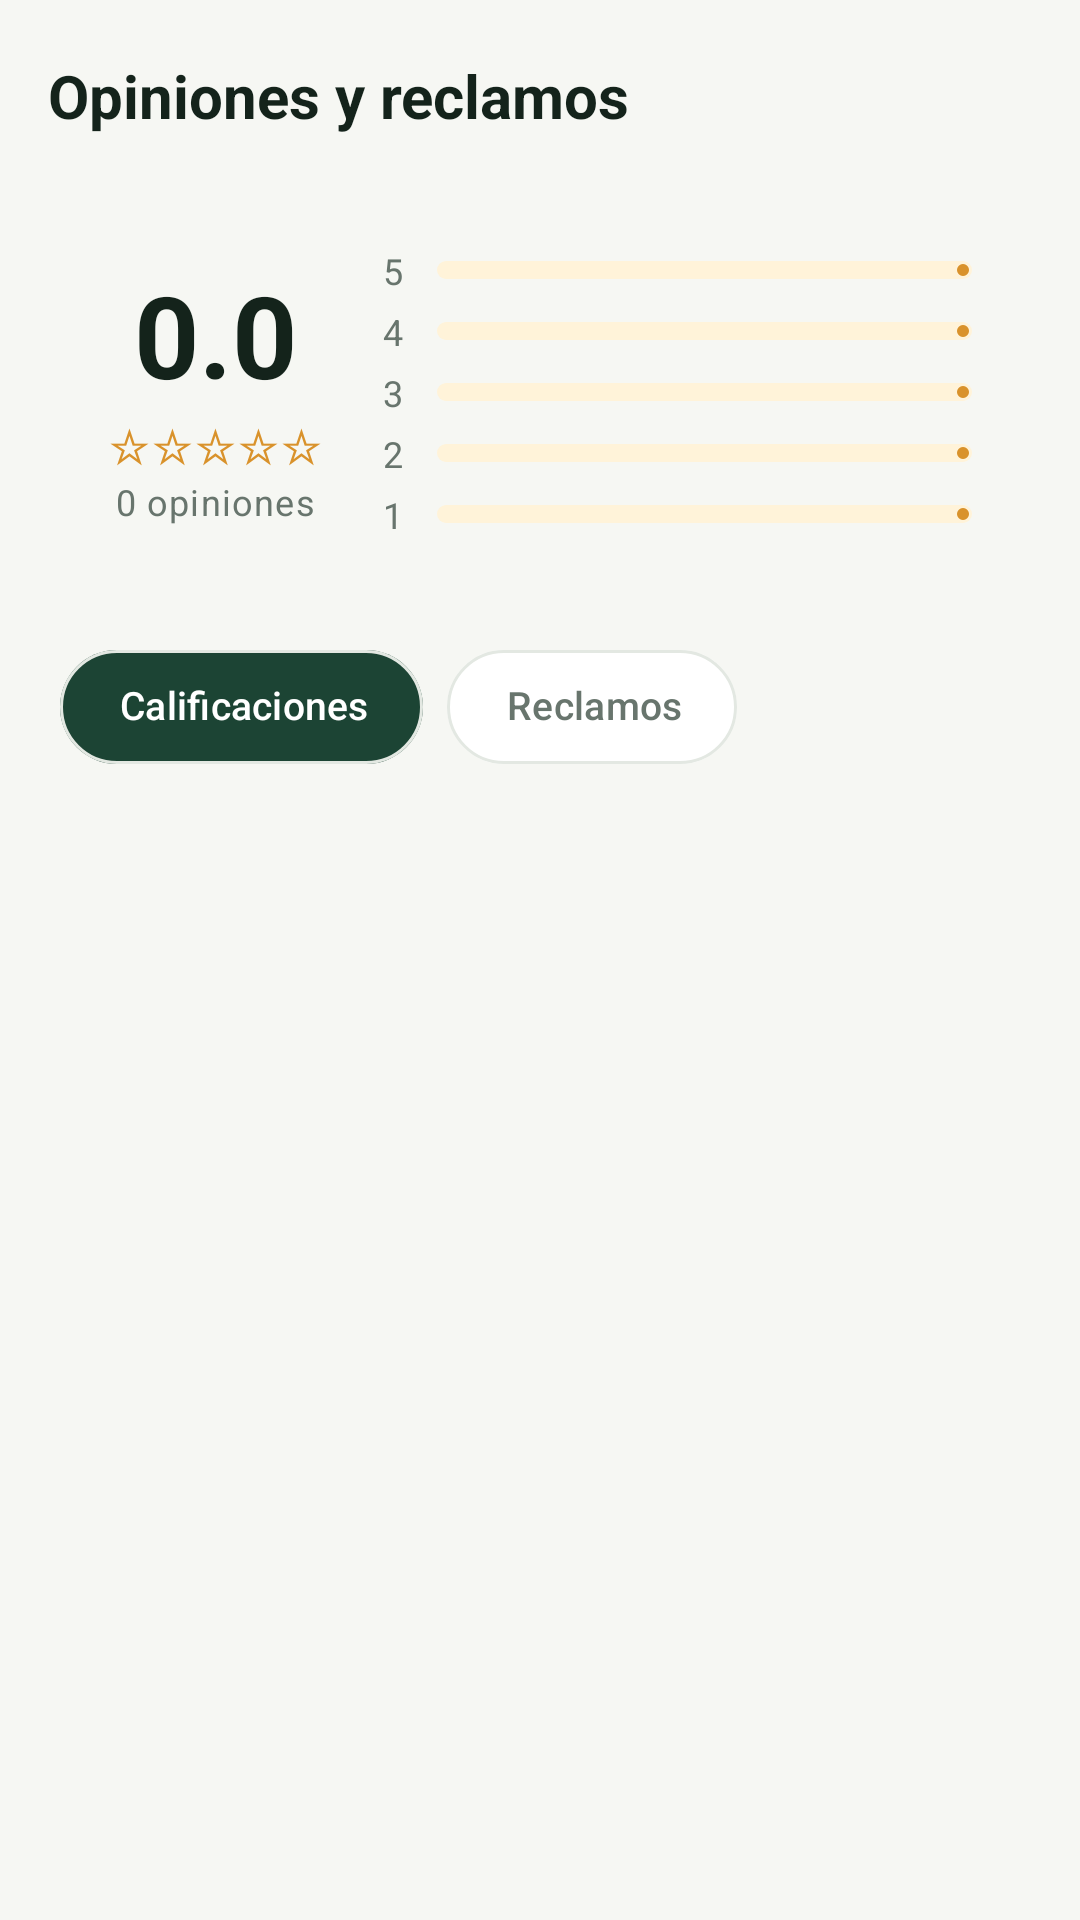

Reconstruct the res/layout file that produces this screen, plus the resources it refers to.
<!-- AndroidManifest.xml: application theme Theme.Rescate -->
<!-- res/layout/fragment_merchant_feedback.xml -->
<?xml version="1.0" encoding="utf-8"?>
<LinearLayout xmlns:android="http://schemas.android.com/apk/res/android"
    xmlns:app="http://schemas.android.com/apk/res-auto"
    android:layout_width="match_parent"
    android:layout_height="match_parent"
    android:background="@color/bg"
    android:orientation="vertical">

    <com.google.android.material.appbar.MaterialToolbar
        android:id="@+id/toolbar"
        style="@style/Rescate.Toolbar"
        android:layout_width="match_parent"
        android:layout_height="wrap_content"
        app:title="Opiniones y reclamos" />

    
    <LinearLayout
        android:id="@+id/summaryCard"
        android:layout_width="match_parent"
        android:layout_height="wrap_content"
        android:layout_marginStart="@dimen/screen_padding"
        android:layout_marginEnd="@dimen/screen_padding"
        android:background="@drawable/bg_card_white"
        android:gravity="center_vertical"
        android:orientation="horizontal"
        android:padding="16dp">

        <LinearLayout
            android:layout_width="wrap_content"
            android:layout_height="wrap_content"
            android:gravity="center_horizontal"
            android:orientation="vertical">

            <TextView
                android:id="@+id/tvAverage"
                android:layout_width="wrap_content"
                android:layout_height="wrap_content"
                android:text="0.0"
                android:textColor="@color/ink"
                android:textSize="38sp"
                android:textStyle="bold" />

            <TextView
                android:id="@+id/tvAverageStars"
                android:layout_width="wrap_content"
                android:layout_height="wrap_content"
                android:text="☆☆☆☆☆"
                android:textColor="@color/amber"
                android:textSize="16sp" />

            <TextView
                android:id="@+id/tvCount"
                style="@style/Text.Rescate.Muted"
                android:layout_width="wrap_content"
                android:layout_height="wrap_content"
                android:text="0 opiniones"
                android:textSize="12sp" />
        </LinearLayout>

        <LinearLayout
            android:layout_width="0dp"
            android:layout_height="wrap_content"
            android:layout_marginStart="20dp"
            android:layout_weight="1"
            android:orientation="vertical">
                    <LinearLayout
                        android:layout_width="match_parent"
                        android:layout_height="wrap_content"
                        android:gravity="center_vertical"
                        android:orientation="horizontal"
                        android:paddingTop="2dp"
                        android:paddingBottom="2dp">

                        <TextView
                            android:layout_width="18dp"
                            android:layout_height="wrap_content"
                            android:text="5"
                            android:textColor="@color/ink_muted"
                            android:textSize="12sp" />

                        <com.google.android.material.progressindicator.LinearProgressIndicator
                            android:id="@+id/bar5"
                            android:layout_width="0dp"
                            android:layout_height="wrap_content"
                            android:layout_weight="1"
                            android:max="100"
                            app:indicatorColor="@color/amber"
                            app:trackColor="@color/amber_bg"
                            app:trackCornerRadius="3dp"
                            app:trackThickness="6dp" />
                    </LinearLayout>
                    <LinearLayout
                        android:layout_width="match_parent"
                        android:layout_height="wrap_content"
                        android:gravity="center_vertical"
                        android:orientation="horizontal"
                        android:paddingTop="2dp"
                        android:paddingBottom="2dp">

                        <TextView
                            android:layout_width="18dp"
                            android:layout_height="wrap_content"
                            android:text="4"
                            android:textColor="@color/ink_muted"
                            android:textSize="12sp" />

                        <com.google.android.material.progressindicator.LinearProgressIndicator
                            android:id="@+id/bar4"
                            android:layout_width="0dp"
                            android:layout_height="wrap_content"
                            android:layout_weight="1"
                            android:max="100"
                            app:indicatorColor="@color/amber"
                            app:trackColor="@color/amber_bg"
                            app:trackCornerRadius="3dp"
                            app:trackThickness="6dp" />
                    </LinearLayout>
                    <LinearLayout
                        android:layout_width="match_parent"
                        android:layout_height="wrap_content"
                        android:gravity="center_vertical"
                        android:orientation="horizontal"
                        android:paddingTop="2dp"
                        android:paddingBottom="2dp">

                        <TextView
                            android:layout_width="18dp"
                            android:layout_height="wrap_content"
                            android:text="3"
                            android:textColor="@color/ink_muted"
                            android:textSize="12sp" />

                        <com.google.android.material.progressindicator.LinearProgressIndicator
                            android:id="@+id/bar3"
                            android:layout_width="0dp"
                            android:layout_height="wrap_content"
                            android:layout_weight="1"
                            android:max="100"
                            app:indicatorColor="@color/amber"
                            app:trackColor="@color/amber_bg"
                            app:trackCornerRadius="3dp"
                            app:trackThickness="6dp" />
                    </LinearLayout>
                    <LinearLayout
                        android:layout_width="match_parent"
                        android:layout_height="wrap_content"
                        android:gravity="center_vertical"
                        android:orientation="horizontal"
                        android:paddingTop="2dp"
                        android:paddingBottom="2dp">

                        <TextView
                            android:layout_width="18dp"
                            android:layout_height="wrap_content"
                            android:text="2"
                            android:textColor="@color/ink_muted"
                            android:textSize="12sp" />

                        <com.google.android.material.progressindicator.LinearProgressIndicator
                            android:id="@+id/bar2"
                            android:layout_width="0dp"
                            android:layout_height="wrap_content"
                            android:layout_weight="1"
                            android:max="100"
                            app:indicatorColor="@color/amber"
                            app:trackColor="@color/amber_bg"
                            app:trackCornerRadius="3dp"
                            app:trackThickness="6dp" />
                    </LinearLayout>
                    <LinearLayout
                        android:layout_width="match_parent"
                        android:layout_height="wrap_content"
                        android:gravity="center_vertical"
                        android:orientation="horizontal"
                        android:paddingTop="2dp"
                        android:paddingBottom="2dp">

                        <TextView
                            android:layout_width="18dp"
                            android:layout_height="wrap_content"
                            android:text="1"
                            android:textColor="@color/ink_muted"
                            android:textSize="12sp" />

                        <com.google.android.material.progressindicator.LinearProgressIndicator
                            android:id="@+id/bar1"
                            android:layout_width="0dp"
                            android:layout_height="wrap_content"
                            android:layout_weight="1"
                            android:max="100"
                            app:indicatorColor="@color/amber"
                            app:trackColor="@color/amber_bg"
                            app:trackCornerRadius="3dp"
                            app:trackThickness="6dp" />
                    </LinearLayout>
        </LinearLayout>
    </LinearLayout>

    <com.google.android.material.chip.ChipGroup
        android:id="@+id/chips"
        android:layout_width="match_parent"
        android:layout_height="wrap_content"
        android:layout_marginStart="@dimen/screen_padding"
        android:layout_marginTop="14dp"
        android:layout_marginEnd="@dimen/screen_padding"
        app:checkedChip="@+id/chipRatings"
        app:selectionRequired="true"
        app:singleSelection="true">

        <com.google.android.material.chip.Chip
            android:id="@+id/chipRatings"
            android:layout_width="wrap_content"
            android:layout_height="wrap_content"
            android:text="Calificaciones" />

        <com.google.android.material.chip.Chip
            android:id="@+id/chipComplaints"
            android:layout_width="wrap_content"
            android:layout_height="wrap_content"
            android:text="Reclamos" />
    </com.google.android.material.chip.ChipGroup>

    <FrameLayout
        android:layout_width="match_parent"
        android:layout_height="0dp"
        android:layout_weight="1">

        <androidx.recyclerview.widget.RecyclerView
            android:id="@+id/recycler"
            android:layout_width="match_parent"
            android:layout_height="match_parent"
            android:clipToPadding="false"
            android:layoutAnimation="@anim/layout_list_enter"
            android:paddingStart="@dimen/screen_padding"
            android:paddingTop="12dp"
            android:paddingEnd="@dimen/screen_padding"
            android:paddingBottom="24dp"
            app:layoutManager="androidx.recyclerview.widget.LinearLayoutManager" />

        <include
            android:id="@+id/empty"
            layout="@layout/view_empty"
            android:layout_width="match_parent"
            android:layout_height="wrap_content"
            android:visibility="gone" />
    </FrameLayout>
</LinearLayout>
<!-- res/layout/view_empty.xml (included above) -->
<?xml version="1.0" encoding="utf-8"?>
<LinearLayout xmlns:android="http://schemas.android.com/apk/res/android"
    android:layout_width="match_parent"
    android:layout_height="wrap_content"
    android:gravity="center_horizontal"
    android:orientation="vertical"
    android:paddingTop="32dp"
    android:paddingBottom="32dp">

    <ImageView
        android:id="@+id/ivEmpty"
        android:layout_width="150dp"
        android:layout_height="150dp"
        android:importantForAccessibility="no"
        android:src="@drawable/empty_busqueda" />

    <TextView
        android:id="@+id/tvEmptyTitle"
        style="@style/Text.Rescate.Section"
        android:layout_width="wrap_content"
        android:layout_height="wrap_content"
        android:layout_marginTop="16dp"
        android:gravity="center"
        android:text="Sin resultados cercanos" />

    <TextView
        android:id="@+id/tvEmptyBody"
        style="@style/Text.Rescate.Muted"
        android:layout_width="wrap_content"
        android:layout_height="wrap_content"
        android:layout_marginStart="32dp"
        android:layout_marginTop="6dp"
        android:layout_marginEnd="32dp"
        android:gravity="center"
        android:text="Prueba ampliando la distancia o cambiando de categoría." />

    <com.google.android.material.button.MaterialButton
        android:id="@+id/btnEmptyAction"
        style="@style/Widget.Rescate.Button.Outlined"
        android:layout_width="wrap_content"
        android:layout_height="wrap_content"
        android:layout_marginTop="16dp"
        android:minHeight="44dp"
        android:text="Quitar filtros" />
</LinearLayout>
<!-- resources referenced by this layout -->
<resources>
  <color name="amber">#D9922B</color>
  <color name="amber_bg">#FFF3D9</color>
  <color name="bg">#F6F7F3</color>
  <color name="ink">#14231B</color>
  <color name="ink_muted">#68756D</color>
  <dimen name="screen_padding">20dp</dimen>
  <style name="Rescate.Toolbar" parent="Widget.Material3.Toolbar">
          <item name="android:background">@color/bg</item>
          <item name="navigationIcon">@drawable/ic_arrow_back</item>
          <item name="titleTextAppearance">@style/Text.Rescate.Title</item>
          <item name="android:minHeight">?attr/actionBarSize</item>
      </style>
  <style name="Text.Rescate.Muted" parent="TextAppearance.Material3.BodySmall">
          <item name="android:textColor">@color/ink_muted</item>
          <item name="android:textSize">13sp</item>
          <item name="android:lineSpacingExtra">2dp</item>
      </style>
  <style name="Text.Rescate.Section" parent="TextAppearance.Material3.TitleMedium">
          <item name="android:textColor">@color/ink</item>
          <item name="android:textStyle">bold</item>
          <item name="android:textSize">17sp</item>
      </style>
  <style name="Theme.Rescate" parent="Base.Theme.Rescate">
          <item name="android:statusBarColor">@color/bg</item>
          <item name="android:windowLightStatusBar">true</item>
          <item name="android:navigationBarColor">@color/bg</item>
      </style>
  <style name="Text.Rescate.Title" parent="TextAppearance.Material3.TitleLarge">
          <item name="android:textColor">@color/ink</item>
          <item name="android:textStyle">bold</item>
          <item name="android:textSize">20sp</item>
      </style>
  <dimen name="button_height">56dp</dimen>
  <dimen name="radius_m">16dp</dimen>
  <color name="outline">#E3E8E2</color>
  <color name="green_800">#1C4434</color>
  <color name="surface">#FFFFFF</color>
  <color name="white">#FFFFFF</color>
  <color name="mint_100">#E2EFE6</color>
  <color name="green_900">#123326</color>
  <color name="green_600">#2F7556</color>
  <color name="red">#D14B42</color>
  <color name="mint_50">#EFF6F1</color>
  <style name="Widget.Rescate.Card" parent="Widget.Material3.CardView.Elevated">
          <item name="cardBackgroundColor">@color/surface</item>
          <item name="cardCornerRadius">@dimen/radius_m</item>
          <item name="cardElevation">0dp</item>
          <item name="strokeColor">@color/outline</item>
          <item name="strokeWidth">1dp</item>
      </style>
  <style name="ThemeOverlay.Rescate.BottomSheet" parent="ThemeOverlay.Material3.BottomSheetDialog">
          <item name="bottomSheetStyle">@style/Widget.Rescate.BottomSheet</item>
      </style>
  <style name="ThemeOverlay.Rescate.Dialog" parent="ThemeOverlay.Material3.MaterialAlertDialog">
          <item name="shapeAppearanceOverlay">@style/ShapeAppearance.Rescate.Large</item>
          <item name="colorSurface">@color/surface</item>
      </style>
  <dimen name="radius_s">12dp</dimen>
  <color name="green_700">#255A44</color>
  <style name="Widget.Rescate.BottomSheet" parent="Widget.Material3.BottomSheet.Modal">
          <item name="backgroundTint">@color/surface</item>
          <item name="shapeAppearanceOverlay">@style/ShapeAppearance.Rescate.Sheet</item>
      </style>
  <style name="ShapeAppearance.Rescate.Large" parent="">
          <item name="cornerFamily">rounded</item>
          <item name="cornerSize">24dp</item>
      </style>
  <color name="mint_200">#CFE5D7</color>
  <style name="ShapeAppearance.Rescate.Sheet" parent="">
          <item name="cornerFamily">rounded</item>
          <item name="cornerSizeTopLeft">28dp</item>
          <item name="cornerSizeTopRight">28dp</item>
          <item name="cornerSizeBottomLeft">0dp</item>
          <item name="cornerSizeBottomRight">0dp</item>
      </style>
</resources>
